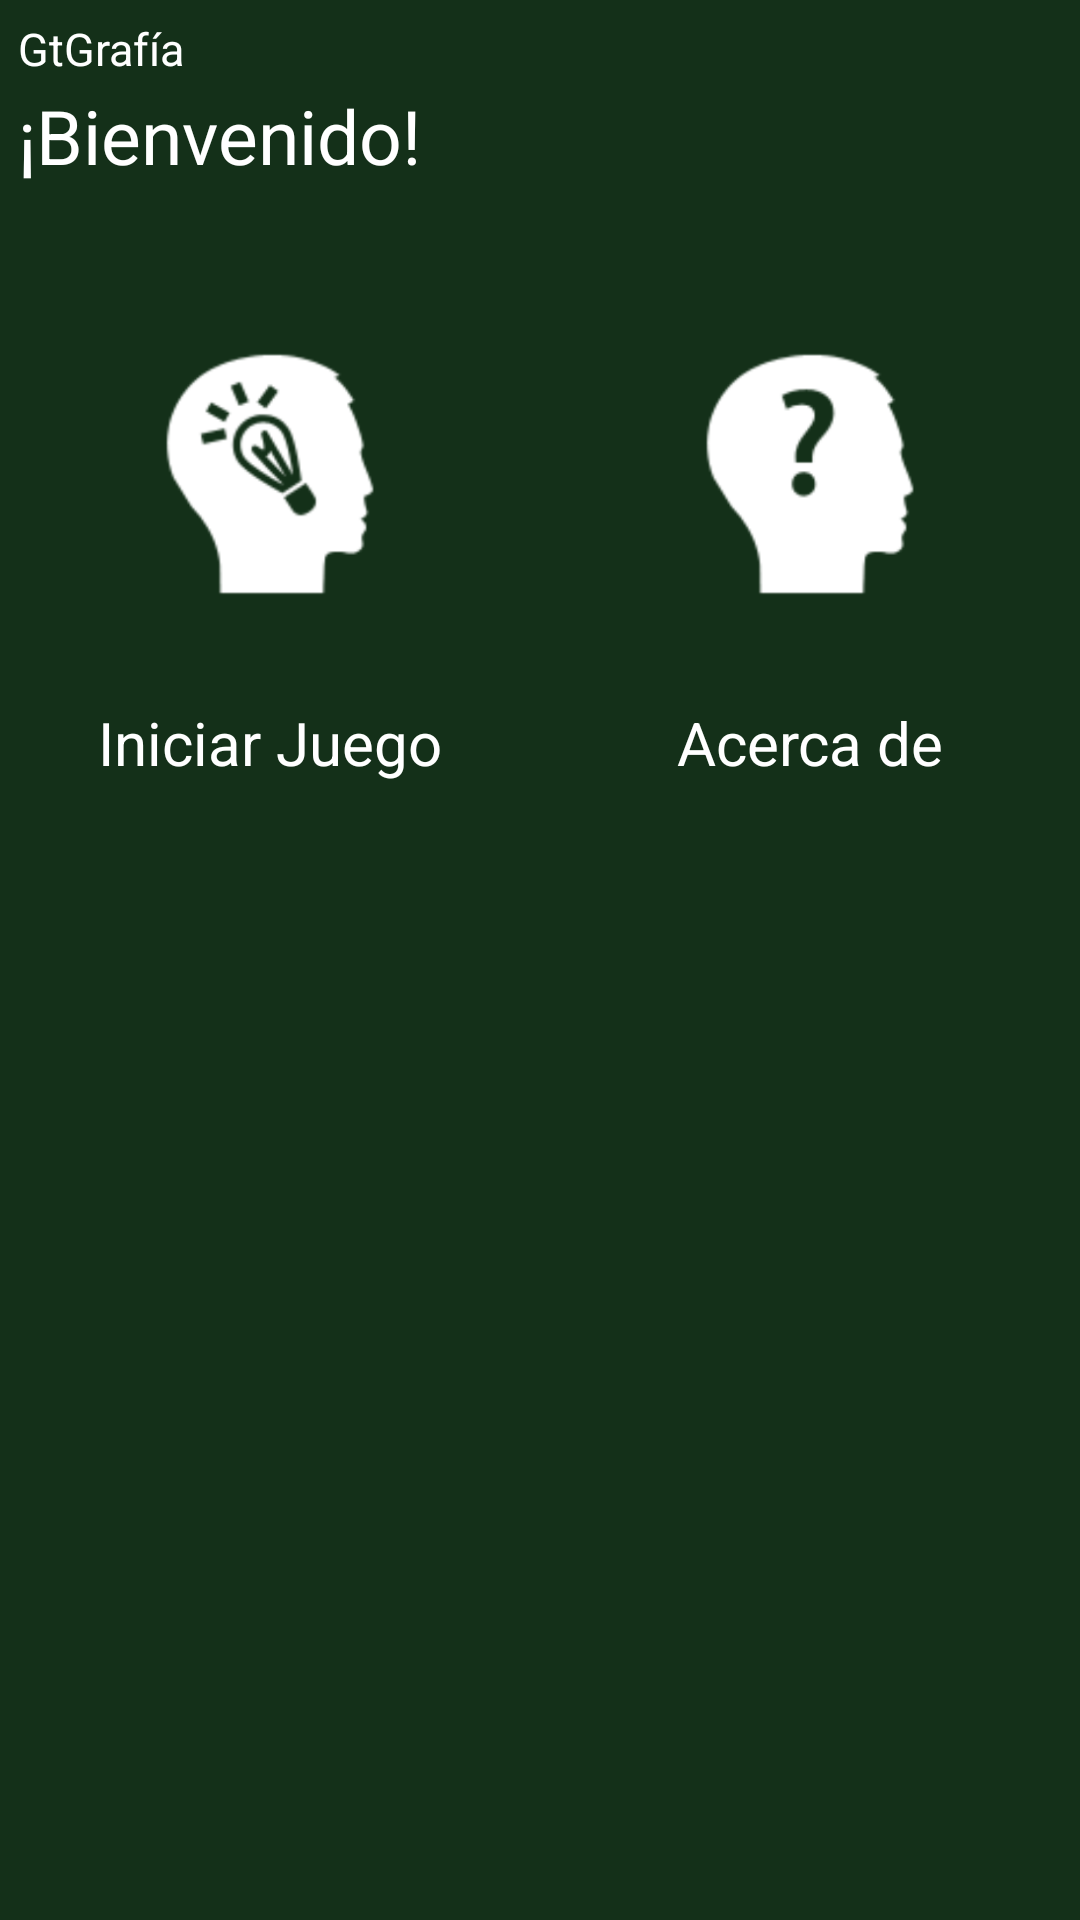

Reconstruct the res/layout file that produces this screen, plus the resources it refers to.
<!-- AndroidManifest.xml: fallback theme Theme.MaterialComponents.DayNight.NoActionBar -->
<!-- res/layout/activity_start.xml -->
<RelativeLayout xmlns:android="http://schemas.android.com/apk/res/android"
    xmlns:tools="http://schemas.android.com/tools"
    style="@style/relativeView"
    tools:context="${relativePackage}.${activityClass}" >

    <TextView
        android:id="@+id/textAplicacionStart"
        style="@style/textAplicacion"
        android:text="@string/app_name" />

    <TextView
        android:id="@+id/textTituloStart"
        style="@style/textTitulo"
        android:layout_below="@+id/textAplicacionStart"
        android:text="@string/title_activity_start" />
    
    <TableLayout
        style="@style/tableLayout"
        android:layout_below="@+id/textTituloStart" >
        
        <TableRow>
            
        	<ImageView
            	android:id="@+id/imageIniciarStart"
            	style="@style/imageItem" 
            	android:onClick="iniciarJuego"
            	android:contentDescription="@string/text_iniciar_juego"
            	android:src="@drawable/icono_iniciar_juego" />
        	
        	<ImageView
            	android:id="@+id/imageAcercaStart"
            	style="@style/imageItem"
            	android:onClick="iniciarAcercaDe"
            	android:contentDescription="@string/text_acerca_de"
            	android:src="@drawable/icono_acerca" />
        	
        </TableRow> 
            
        <TableRow>   
                     
            <TextView
		        android:id="@+id/textIniciarStart"
		        style="@style/textItem"	
		        android:onClick="iniciarJuego"
		        android:text="@string/text_iniciar_juego" />
		    
		    <TextView
		        android:id="@+id/textAcercaStart"
		        style="@style/textItem"
		        android:onClick="iniciarAcercaDe"
		        android:text="@string/text_acerca_de" />     
		               
        </TableRow>
        
   	</TableLayout>

</RelativeLayout>
<!-- resources referenced by this layout -->
<resources>
  <!-- drawable icono_acerca: png bitmap (drawable-hdpi, 3604 bytes) -->
  <!-- drawable icono_iniciar_juego: png bitmap (drawable-hdpi, 5383 bytes) -->
  <string name="app_name">GtGrafía</string>
  <string name="text_acerca_de">Acerca de</string>
  <string name="text_iniciar_juego">Iniciar Juego</string>
  <string name="title_activity_start">¡Bienvenido!</string>
  <style name="imageItem" parent="@style/imageImagen">		    	    
  		    	    
  		    	    <item name="android:layout_width">150dp</item>
          			<item name="android:layout_height">150dp</item>
          			
          			
          			<item name="android:layout_span">2</item>
          			<item name="android:scaleType">centerInside</item>
          			<item name="android:adjustViewBounds">true</item>      			 
  			    </style>
  <style name="relativeView" parent="@style/view">
  	        
  	        <item name="android:background">@color/view_fondo</item>			
  	    </style>
  <style name="tableLayout" parent="@style/view">
  		    
  	        <item name="android:layout_height">wrap_content</item>
  	        
  	        
  	        <item name="android:stretchColumns">*</item>
  	    </style>
  <style name="textAplicacion" parent="@style/textCabecera">
  	    	    
  		        <item name="android:layout_alignParentTop">true</item>
  		        
  		        
  		        <item name="android:layout_marginTop">5dp</item>
  		        
  		        
          		<item name="android:textColor">@color/text_aplicacion</item>
  		        
  		        
  		        <item name="android:textSize">15sp</item>
  		    </style>
  <style name="textItem" parent="@style/textCuerpo">
  		        
  		        <item name="android:layout_width">fill_parent</item>
  		        
  		        
          		<item name="android:layout_marginLeft">0dp</item>
          		
          		
          		<item name="android:textColor">@color/text_item</item>
          		
          		
          		<item name="android:gravity">center</item>
          		<item name="android:layout_span">2</item>
          		
          		
          		<item name="android:clickable">true</item>
  		    </style>
  <style name="textTitulo" parent="@style/textCabecera">
  		        
  		        <item name="android:layout_marginBottom">20dp</item>
  		        
  		        
          		<item name="android:textColor">@color/text_titulo</item>
  		        
  		        
  		        <item name="android:textSize">25sp</item>
  		    </style>
  <style name="imageImagen" parent="@style/textItem">
  		             		
          		<item name="android:layout_span">0</item>
  		    </style>
  <style name="view">
          
          <item name="android:layout_width">match_parent</item>
          <item name="android:layout_height">match_parent</item>
      </style>
  <color name="view_fondo">#143019</color>
  <style name="textCabecera" parent="@style/textView">
      	    
  	        <item name="android:layout_marginLeft">5dp</item>	        
  	    </style>
  <color name="text_aplicacion">#ffffff</color>
  <style name="textCuerpo" parent="@style/textView">
  		    
  	        <item name="android:layout_marginLeft">5dp</item>
  	        
  	        
  	        <item name="android:textSize">20sp</item>
  	    </style>
  <color name="text_item">#ffffff</color>
  <color name="text_titulo">#ffffff</color>
  <style name="textView">
          
          <item name="android:layout_width">wrap_content</item>
          <item name="android:layout_height">wrap_content</item>
          
          
          <item name="android:layout_alignParentLeft">true</item>
          
          
          <item name="android:textColor">@color/text</item>
          
          
          <item name="android:padding">1dp</item>
      </style>
  <color name="text">#ffffff</color>
</resources>
